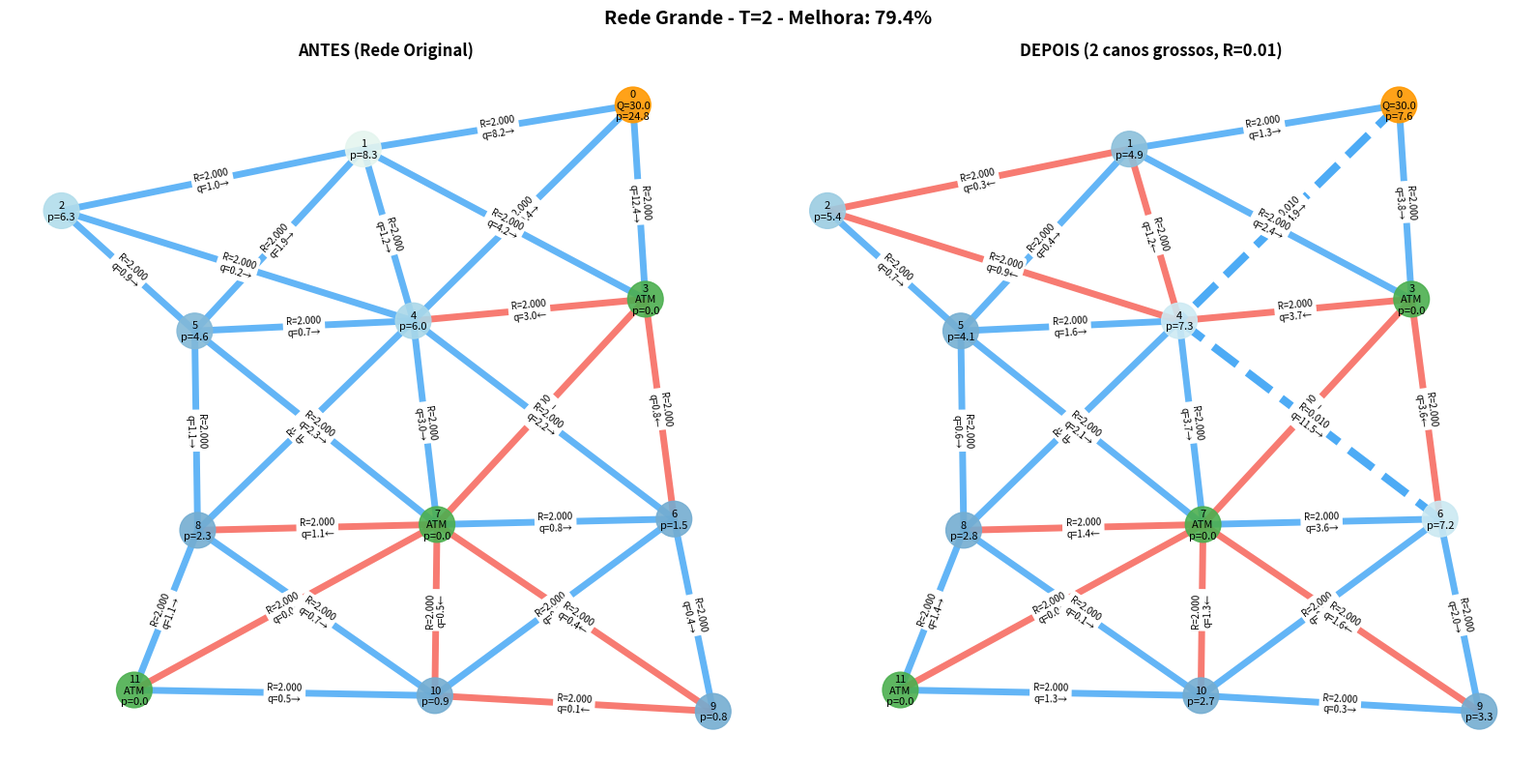

The script that saved this image:
import numpy as np
import scipy.sparse as sp
import scipy.sparse.linalg as spla
import random
import matplotlib.pyplot as plt
import networkx as nx
from itertools import combinations

# ============================
# CONFIGURAÇÃO DE PLOT
# ============================

plt.rcParams['figure.figsize'] = (14, 10)
plt.rcParams['font.size'] = 10

# ============================
# SOLVER HIDRÁULICO
# ============================

def resolver_rede(vertices, arestas, R, Q, ref_nos):
    n, m = len(vertices), len(arestas)
    
    rows, cols, data = [], [], []
    for k, (i, j) in enumerate(arestas):
        rows += [i, j]
        cols += [k, k]
        data += [1, -1]
    C = sp.coo_matrix((data, (rows, cols)), shape=(n, m)).tocsr()
    
    rows, cols, data = [], [], []
    for k, (i, j) in enumerate(arestas):
        val = 1.0 / R[k]
        rows += [k, k]
        cols += [i, j]
        data += [-val, val]
    D = sp.coo_matrix((data, (rows, cols)), shape=(m, n)).tocsr()
    
    if isinstance(ref_nos, int):
        ref_nos = [ref_nos]
    
    C_mod = C.tolil()
    F = sp.lil_matrix((n, n))
    for no in ref_nos:
        C_mod[no, :] = 0
        F[no, no] = 1.0
    
    Z = sp.bmat([[C_mod.tocsr(), F.tocsr()], [sp.eye(m), D]], format='csr')
    b = np.zeros(n + m)
    b[:n] = Q
    for no in ref_nos:
        b[no] = 0.0
    
    try:
        x = spla.spsolve(Z, b)
        return x[:m], x[m:]
    except:
        return np.zeros(m), np.zeros(n)

# ============================
# REDES ESTRUTURADAS
# ============================

def rede_media():
    vertices = [0, 1, 2, 3, 4, 5, 6, 7]
    arestas = [(0, 1), (0, 2), (0, 3), (1, 4), (1, 5), (2, 5), (2, 6), (3, 6), (3, 7), (4, 5), (5, 6), (6, 7)]
    nos_pressao_atm = [5, 7]
    R = [2.0, 1.5, 2.5, 1.8, 2.2, 1.6, 2.0, 2.3, 1.9, 2.1, 1.7, 2.4]
    Q = [15, 0, 0, 0, 0, 0, 0, 0]
    return vertices, arestas, R, Q, nos_pressao_atm

def rede_grande():
    vertices = list(range(12))
    arestas = []
    
    for i in range(4):
        for j in range(2):
            no1 = i * 3 + j
            no2 = i * 3 + j + 1
            arestas.append((no1, no2))
    
    for j in range(3):
        for i in range(3):
            no1 = i * 3 + j
            no2 = (i + 1) * 3 + j
            arestas.append((no1, no2))
    
    for i in range(3):
        for j in range(2):
            no1 = i * 3 + j
            no2 = (i + 1) * 3 + j + 1
            arestas.append((no1, no2))
            no1 = i * 3 + j + 1
            no2 = (i + 1) * 3 + j
            arestas.append((no1, no2))
    
    nos_pressao_atm = [3, 7, 11]
    m = len(arestas)
    R = [2.0] * m
    Q = [0] * len(vertices)
    Q[0] = 30
    
    return vertices, arestas, R, Q, nos_pressao_atm

def rede_anel():
    vertices = list(range(8))
    arestas = [(i, (i+1) % 8) for i in range(8)]
    arestas += [(0, 4), (1, 5), (2, 6), (3, 7)]
    arestas += [(0, 2), (2, 4), (4, 6), (6, 0)]
    nos_pressao_atm = [4, 7]
    m = len(arestas)
    R = [1.5] * m
    Q = [0] * len(vertices)
    Q[0] = 20
    return vertices, arestas, R, Q, nos_pressao_atm

# ============================
# VISUALIZAÇÃO DA REDE
# ============================

def visualizar_rede(vertices, arestas, R, Q, p, q, ref_nos, titulo="Rede Hidráulica", 
                     arestas_destacadas=None, salvar=False):
    """Visualiza a rede hidráulica com todas as informações"""
    
    G = nx.Graph()
    G.add_nodes_from(vertices)
    G.add_edges_from(arestas)
    
    if len(vertices) <= 8:
        pos = nx.spring_layout(G, seed=42, k=2, iterations=50)
    else:
        pos = nx.spring_layout(G, seed=42, k=1.5, iterations=100)
    
    fig, ax = plt.subplots(figsize=(14, 10))
    ax.set_title(titulo, fontsize=14, fontweight='bold')
    
    # Cores dos nós
    node_colors = []
    node_sizes = []
    for i in vertices:
        if i in ref_nos:
            node_colors.append('#4CAF50')
            node_sizes.append(800)
        elif Q[i] > 0:
            node_colors.append('#FF9800')
            node_sizes.append(900)
        else:
            pressao = p[i] if i < len(p) else 0
            intensity = min(0.8, max(0.2, pressao / 20))
            node_colors.append(plt.cm.RdYlBu_r(intensity))
            node_sizes.append(700)
    
    nx.draw_networkx_nodes(G, pos, node_color=node_colors, 
                           node_size=node_sizes, ax=ax, alpha=0.9)
    
    # Arestas
    edge_colors = []
    edge_widths = []
    edge_styles = []
    
    for k, (i, j) in enumerate(arestas):
        if k < len(q):
            edge_colors.append('#2196F3' if q[k] > 0 else '#F44336')
        else:
            edge_colors.append('#9E9E9E')
        
        if k < len(R):
            width = max(1, min(6, 15 / R[k]))
            edge_widths.append(width)
        else:
            edge_widths.append(2)
        
        if arestas_destacadas and k in arestas_destacadas:
            edge_styles.append('dashed')
        else:
            edge_styles.append('solid')
    
    for k, (i, j) in enumerate(arestas):
        style = edge_styles[k]
        if style == 'dashed':
            nx.draw_networkx_edges(G, pos, edgelist=[(i, j)], 
                                   edge_color=[edge_colors[k]], 
                                   width=edge_widths[k], 
                                   style='dashed', ax=ax, alpha=0.8)
        else:
            nx.draw_networkx_edges(G, pos, edgelist=[(i, j)], 
                                   edge_color=[edge_colors[k]], 
                                   width=edge_widths[k], 
                                   ax=ax, alpha=0.7)
    
    # Labels dos nós
    node_labels = {}
    for i in vertices:
        if i < len(p) and i < len(Q):
            pressao = p[i]
            vazao = Q[i]
            if i in ref_nos:
                label = f'{i}\nATM\np={pressao:.1f}'
            elif vazao > 0:
                label = f'{i}\nFONTE\nQ={vazao:.1f}\np={pressao:.1f}'
            else:
                label = f'{i}\np={pressao:.1f}'
        else:
            label = f'{i}'
        node_labels[i] = label
    
    nx.draw_networkx_labels(G, pos, node_labels, font_size=8, ax=ax)
    
    # Labels das arestas
    edge_labels = {}
    for k, (i, j) in enumerate(arestas):
        if k < len(R) and k < len(q):
            r_val = R[k]
            q_val = q[k]
            seta = '→' if q_val > 0 else '←'
            edge_labels[(i, j)] = f'R={r_val:.3f}\nq={abs(q_val):.1f}{seta}'
    
    nx.draw_networkx_edge_labels(G, pos, edge_labels, font_size=7, ax=ax)
    
    # Legenda
    from matplotlib.patches import Patch
    legend_elements = [
        Patch(facecolor='#4CAF50', label='Nó Atmosférico (p=0)'),
        Patch(facecolor='#FF9800', label='Nó Fonte (Q>0)'),
        Patch(facecolor='#2196F3', label='Fluxo Positivo'),
        Patch(facecolor='#F44336', label='Fluxo Negativo'),
        Patch(facecolor='#9E9E9E', label='Sem Fluxo')
    ]
    if arestas_destacadas:
        legend_elements.append(Patch(facecolor='none', edgecolor='black', 
                                     linestyle='dashed', label='Aresta Reforçada'))
    
    ax.legend(handles=legend_elements, loc='upper right', fontsize=9)
    
    # Informações adicionais
    if len(p) > 0:
        mascara = [i for i in range(len(p)) if i not in ref_nos]
        if len(mascara) > 0:
            p_validas = p[mascara]
            info_text = f'Pressão: max={np.max(p_validas):.2f}, min={np.min(p_validas):.2f}, média={np.mean(p_validas):.2f}'
            ax.text(0.02, 0.98, info_text, transform=ax.transAxes, 
                   fontsize=10, verticalalignment='top',
                   bbox=dict(boxstyle='round', facecolor='white', alpha=0.8))
    
    ax.set_axis_off()
    plt.tight_layout()
    
    if salvar:
        plt.savefig(f"{titulo.replace(' ', '_')}.png", dpi=150, bbox_inches='tight')
    
    plt.show()

def comparar_redes(vertices, arestas, R_base, Q, ref_nos, x_reforcos, 
                   resistencia_nova=0.01, titulo="Comparação"):
    """
    Mostra antes e depois da aplicação dos reforços
    """
    m = len(arestas)
    
    # Rede original
    q_orig, p_orig = resolver_rede(vertices, arestas, R_base, Q, ref_nos)
    
    # Rede com reforços (SUBSTITUI a resistência por resistencia_nova)
    R_mod = R_base.copy()
    arestas_reforcadas = []
    for k in range(m):
        if x_reforcos[k] == 1:
            R_mod[k] = resistencia_nova
            arestas_reforcadas.append(k)
    
    q_mod, p_mod = resolver_rede(vertices, arestas, R_mod, Q, ref_nos)
    
    # Cálculo das diferenças
    mascara = [i for i in range(len(vertices)) if i not in ref_nos]
    dif_orig = np.max(p_orig[mascara]) - np.min(p_orig[mascara])
    dif_mod = np.max(p_mod[mascara]) - np.min(p_mod[mascara])
    melhora = (dif_orig - dif_mod) / dif_orig * 100 if dif_orig > 0 else 0
    
    # Cria figura com dois subplots
    fig, axes = plt.subplots(1, 2, figsize=(16, 8))
    fig.suptitle(f"{titulo} - Melhora: {melhora:.1f}%", fontsize=14, fontweight='bold')
    
    for ax, tit, R_use, q_use, p_use, is_original in zip(
        axes, 
        ["ANTES (Rede Original)", f"DEPOIS ({len(arestas_reforcadas)} canos grossos, R={resistencia_nova})"],
        [R_base, R_mod],
        [q_orig, q_mod],
        [p_orig, p_mod],
        [True, False]
    ):
        G = nx.Graph()
        G.add_nodes_from(vertices)
        G.add_edges_from(arestas)
        
        if len(vertices) <= 8:
            pos = nx.spring_layout(G, seed=42, k=2, iterations=50)
        else:
            pos = nx.spring_layout(G, seed=42, k=1.5, iterations=100)
        
        # Cores dos nós
        node_colors = []
        for i in vertices:
            if i in ref_nos:
                node_colors.append('#4CAF50')
            elif Q[i] > 0:
                node_colors.append('#FF9800')
            else:
                pressao = p_use[i] if i < len(p_use) else 0
                intensity = min(0.8, max(0.2, pressao / 20))
                node_colors.append(plt.cm.RdYlBu_r(intensity))
        
        nx.draw_networkx_nodes(G, pos, node_color=node_colors, 
                               node_size=700, ax=ax, alpha=0.9)
        
        # Arestas
        edge_colors = []
        edge_widths = []
        edge_styles = []
        
        for k, (i, j) in enumerate(arestas):
            if k < len(q_use):
                edge_colors.append('#2196F3' if q_use[k] > 0 else '#F44336')
            else:
                edge_colors.append('#9E9E9E')
            
            if k < len(R_use):
                # Para arestas reforçadas, usa largura maior (menor resistência)
                if not is_original and k in arestas_reforcadas:
                    width = 6  # Aresta grossa para cano reforçado
                else:
                    width = max(1, min(5, 15 / R_use[k]))
                edge_widths.append(width)
            else:
                edge_widths.append(2)
            
            if not is_original and k in arestas_reforcadas:
                edge_styles.append('dashed')
            else:
                edge_styles.append('solid')
        
        for k, (i, j) in enumerate(arestas):
            style = edge_styles[k]
            if style == 'dashed':
                nx.draw_networkx_edges(G, pos, edgelist=[(i, j)], 
                                       edge_color=[edge_colors[k]], 
                                       width=edge_widths[k], 
                                       style='dashed', ax=ax, alpha=0.8)
            else:
                nx.draw_networkx_edges(G, pos, edgelist=[(i, j)], 
                                       edge_color=[edge_colors[k]], 
                                       width=edge_widths[k], 
                                       ax=ax, alpha=0.7)
        
        # Labels dos nós
        node_labels = {}
        for i in vertices:
            if i < len(p_use) and i < len(Q):
                pressao = p_use[i]
                vazao = Q[i]
                if i in ref_nos:
                    label = f'{i}\nATM\np={pressao:.1f}'
                elif vazao > 0:
                    label = f'{i}\nQ={vazao:.1f}\np={pressao:.1f}'
                else:
                    label = f'{i}\np={pressao:.1f}'
            else:
                label = f'{i}'
            node_labels[i] = label
        
        nx.draw_networkx_labels(G, pos, node_labels, font_size=8, ax=ax)
        
        # Labels das arestas
        edge_labels = {}
        for k, (i, j) in enumerate(arestas):
            if k < len(R_use) and k < len(q_use):
                r_val = R_use[k]
                q_val = q_use[k]
                seta = '→' if q_val > 0 else '←'
                # Formato com 3 casas decimais para R pequeno
                edge_labels[(i, j)] = f'R={r_val:.3f}\nq={abs(q_val):.1f}{seta}'
        
        nx.draw_networkx_edge_labels(G, pos, edge_labels, font_size=7, ax=ax)
        
        ax.set_title(tit, fontsize=12, fontweight='bold')
        ax.set_axis_off()
    
    plt.tight_layout()
    plt.show()
    
    # Print dos resultados
    print(f"Resultados Comparação:")
    print(f"Arestas reforçadas: {arestas_reforcadas}")
    # print(f"Resistência dos canos grossos: {resistencia_nova}")
    print(f"\nPressões (nós não-atmosféricos):")
    print(f"- Original:   max={np.max(p_orig[mascara]):.2f}, min={np.min(p_orig[mascara]):.2f}, dif={dif_orig:.4f}")
    print(f"- Modificada: max={np.max(p_mod[mascara]):.2f}, min={np.min(p_mod[mascara]):.2f}, dif={dif_mod:.4f}")
    print(f"- Melhora: {melhora:.1f}%")
    
    return p_orig, p_mod, q_orig, q_mod

# ============================
# BRKGA ROBUSTO
# ============================

def brkga(m, T, fitness_func, pop_size=80, elite_size=12, 
                   mut_prob=0.5, n_geracoes=100, renovacao_interval=25, 
                   taxa_renovacao=0.3, verbose=False):
    
    def decode(cromo):
        x = np.zeros(m)
        x[np.argsort(cromo)[-T:]] = 1
        return x
    
    pop = np.random.rand(pop_size, m)
    melhor_solucao = None
    melhor_fitness = -np.inf
    estagnacao = 0
    
    for gen in range(n_geracoes):
        solucoes = []
        fitness = []
        for cromo in pop:
            x = decode(cromo)
            solucoes.append(x)
            fit = fitness_func(x)
            fitness.append(fit)
        
        fitness = np.array(fitness)
        idx = np.argsort(fitness)[::-1]
        pop = pop[idx]
        fitness = fitness[idx]
        solucoes = [solucoes[i] for i in idx]
        
        if fitness[0] > melhor_fitness:
            melhor_fitness = fitness[0]
            melhor_solucao = solucoes[0].copy()
            estagnacao = 0
        else:
            estagnacao += 1
        
        if verbose and (gen % 20 == 0):
            print(f"    Gen {gen:3d}: fit={fitness[0]:.4f}")
        
        if (gen > 0 and gen % renovacao_interval == 0) or estagnacao > 30:
            n_manter = int(pop_size * (1 - taxa_renovacao))
            pop[:n_manter] = pop[:n_manter]
            pop[n_manter:] = np.random.rand(pop_size - n_manter, m)
            estagnacao = 0
        
        nova_pop = pop[:elite_size].copy()
        
        while len(nova_pop) < pop_size:
            if random.random() < 0.7:
                pai1 = pop[random.randint(0, elite_size - 1)]
            else:
                pai1 = pop[random.randint(elite_size, pop_size - 1)]
            
            pai2 = pop[random.randint(elite_size, pop_size - 1)]
            filho = pai1 * 0.6 + pai2 * 0.4
            
            if random.random() < mut_prob:
                intensidade = 0.25 * (1 - gen / n_geracoes) + 0.1
                filho += np.random.normal(0, intensidade, m)
            
            nova_pop = np.vstack([nova_pop, np.clip(filho, 0, 1)])
        
        pop = nova_pop
    
    return melhor_solucao, melhor_fitness

def brkga_multiplas_execucoes(m, T, fitness_func, n_execucoes=3, **kwargs):
    melhores_resultados = []
    
    for execucao in range(n_execucoes):
        seed = execucao * 12345
        random.seed(seed)
        np.random.seed(seed)
        
        melhor_x, melhor_fit = brkga(m, T, fitness_func, 
                                              verbose=False, **kwargs)
        
        melhores_resultados.append({
            'execucao': execucao,
            'x': melhor_x,
            'fitness': melhor_fit
        })
    
    melhor_execucao = max(melhores_resultados, key=lambda r: r['fitness'])
    return melhor_execucao['x'], melhor_execucao['fitness']

def problema_reforcos(vertices, arestas, R_base, Q, ref_nos, resistencia_de_T=0.01):
    m = len(arestas)
    
    _, p_orig = resolver_rede(vertices, arestas, R_base, Q, ref_nos)
    mascara = [i for i in range(len(p_orig)) if i not in ref_nos]
    dif_orig = np.max(p_orig[mascara]) - np.min(p_orig[mascara])
    
    def fitness(x):
        R_mod = R_base.copy()
        for k in range(m):
            if x[k] == 1:
                R_mod[k] = resistencia_de_T
        
        _, p = resolver_rede(vertices, arestas, R_mod, Q, ref_nos)
        p_val = p[mascara]
        
        if len(p_val) == 0 or np.any(np.isnan(p_val)):
            return -np.inf
        
        diferenca = np.max(p_val) - np.min(p_val)
        melhora = (dif_orig - diferenca) / dif_orig if dif_orig > 0 else 0
        
        penalidade = 0
        if np.min(p_val) < 2.0:
            penalidade += 3.0 * (2.0 - np.min(p_val))
        if np.max(p_val) > 35.0:
            penalidade += 1.0 * (np.max(p_val) - 35.0)
        
        return melhora - 0.05 * penalidade
    
    return fitness



if __name__ == "__main__":
    
    # Parâmetros
    RESISTENCIA_CANO_GROSSO = 0.01  # Resistência muito baixa para canos grossos
    
    BRKGA_PARAMS = {
        'pop_size': 60,
        'elite_size': 10,
        'mut_prob': 0.5,
        'n_geracoes': 60,
        'renovacao_interval': 20,
        'taxa_renovacao': 0.3
    }
    
    
    vertices, arestas, R_base, Q, ref_nos = rede_grande()
    nome = "Rede Grande"
    T = 2

    print(f"Rede selecionada: {nome}")
    print(f"Nós: {len(vertices)}, Arestas: {len(arestas)}")
    print(f"Nós atmosféricos: {ref_nos}")
    print(f"Quantidade de canos grossos: {T}")
    print(f"Resistência do cano grosso: {RESISTENCIA_CANO_GROSSO}")
    
    q_orig, p_orig = resolver_rede(vertices, arestas, R_base, Q, ref_nos)
    
    fitness_func = problema_reforcos(vertices, arestas, R_base, Q, ref_nos, 
                                      resistencia_de_T=RESISTENCIA_CANO_GROSSO)
    
    melhor_x, melhor_fit = brkga_multiplas_execucoes(
        len(arestas), T, fitness_func, 
        n_execucoes=3,
        **BRKGA_PARAMS
    )
    comparar_redes(vertices, arestas, R_base, Q, ref_nos, melhor_x, 
                   resistencia_nova=RESISTENCIA_CANO_GROSSO,
                   titulo=f"{nome} - T={T}")
    
